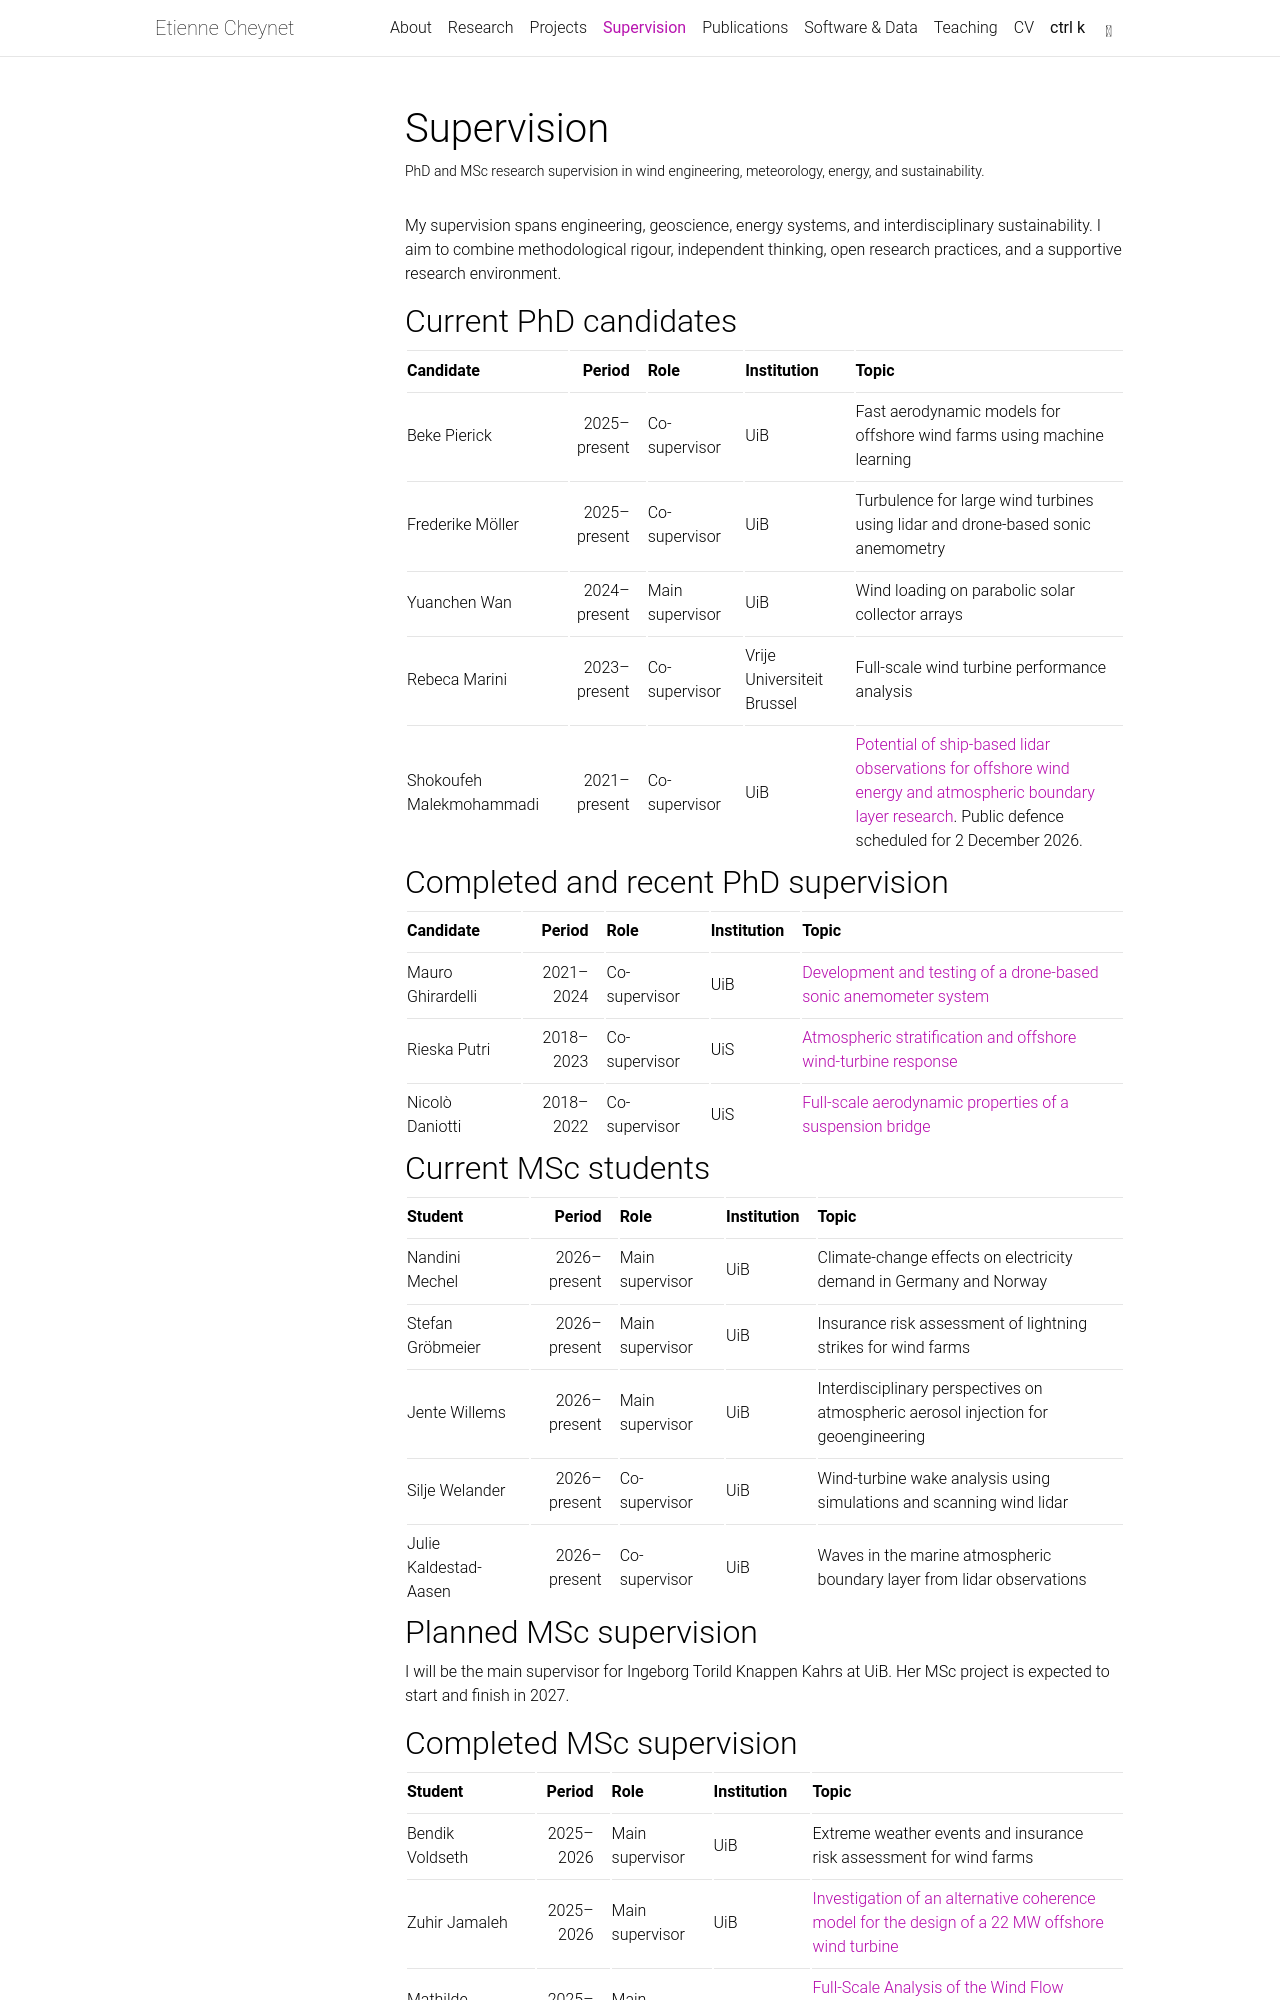

repository: ECheynet/ECheynet.github.io · page: supervision/index.html · generator: jekyll

---
layout: page
permalink: /supervision/
title: Supervision
description: PhD and MSc research supervision in wind engineering, meteorology, energy, and sustainability.
nav: true
nav_order: 3
toc:
  sidebar: left
  collapse: auto
pretty_table: true
---

My supervision spans engineering, geoscience, energy systems, and interdisciplinary sustainability. I aim to combine methodological rigour, independent thinking, open research practices, and a supportive research environment.

## Current PhD candidates

| Candidate                |       Period | Role            | Institution                | Topic                                                                                                                                                                                                                                                         |
| ------------------------ | -----------: | --------------- | -------------------------- | ------------------------------------------------------------------------------------------------------------------------------------------------------------------------------------------------------------------------------------------------------------- |
| Beke Pierick             | 2025–present | Co-supervisor   | UiB                        | Fast aerodynamic models for offshore wind farms using machine learning                                                                                                                                                                                        |
| Frederike Möller         | 2025–present | Co-supervisor   | UiB                        | Turbulence for large wind turbines using lidar and drone-based sonic anemometry                                                                                                                                                                               |
| Yuanchen Wan             | 2024–present | Main supervisor | UiB                        | Wind loading on parabolic solar collector arrays                                                                                                                                                                                                              |
| Rebeca Marini            | 2023–present | Co-supervisor   | Vrije Universiteit Brussel | Full-scale wind turbine performance analysis                                                                                                                                                                                                                  |
| Shokoufeh Malekmohammadi | 2021–present | Co-supervisor   | UiB                        | [Potential of ship-based lidar observations for offshore wind energy and atmospheric boundary layer research](https://www4.uib.no/forskning/disputaser/kan-malinger-fra-et-skip-avslore-vindens-hemmeligheter). Public defence scheduled for 2 December 2026. |

## Completed and recent PhD supervision

| Candidate         |    Period | Role          | Institution | Topic                                                                                                             |
| ----------------- | --------: | ------------- | ----------- | ----------------------------------------------------------------------------------------------------------------- |
| Mauro Ghirardelli | 2021–2024 | Co-supervisor | UiB         | [Development and testing of a drone-based sonic anemometer system](https://hdl.handle.net/11250/3170691)          |
| Rieska Putri      | 2018–2023 | Co-supervisor | UiS         | [Atmospheric stratification and offshore wind-turbine response](https://hdl.handle.net/11250/3093439)             |
| Nicolò Daniotti   | 2018–2022 | Co-supervisor | UiS         | [Full-scale aerodynamic properties of a suspension bridge](https://ebooks.uis.no/index.php/USPS/catalog/book/165) |

## Current MSc students

| Student               |       Period | Role            | Institution | Topic                                                                              |
| --------------------- | -----------: | --------------- | ----------- | ---------------------------------------------------------------------------------- |
| Nandini Mechel        | 2026–present | Main supervisor | UiB         | Climate-change effects on electricity demand in Germany and Norway                 |
| Stefan Gröbmeier      | 2026–present | Main supervisor | UiB         | Insurance risk assessment of lightning strikes for wind farms                      |
| Jente Willems         | 2026–present | Main supervisor | UiB         | Interdisciplinary perspectives on atmospheric aerosol injection for geoengineering |
| Silje Welander        | 2026–present | Co-supervisor   | UiB         | Wind-turbine wake analysis using simulations and scanning wind lidar               |
| Julie Kaldestad-Aasen | 2026–present | Co-supervisor   | UiB         | Waves in the marine atmospheric boundary layer from lidar observations             |

## Planned MSc supervision

I will be the main supervisor for Ingeborg Torild Knappen Kahrs at UiB. Her MSc project is expected to start and finish in 2027.
